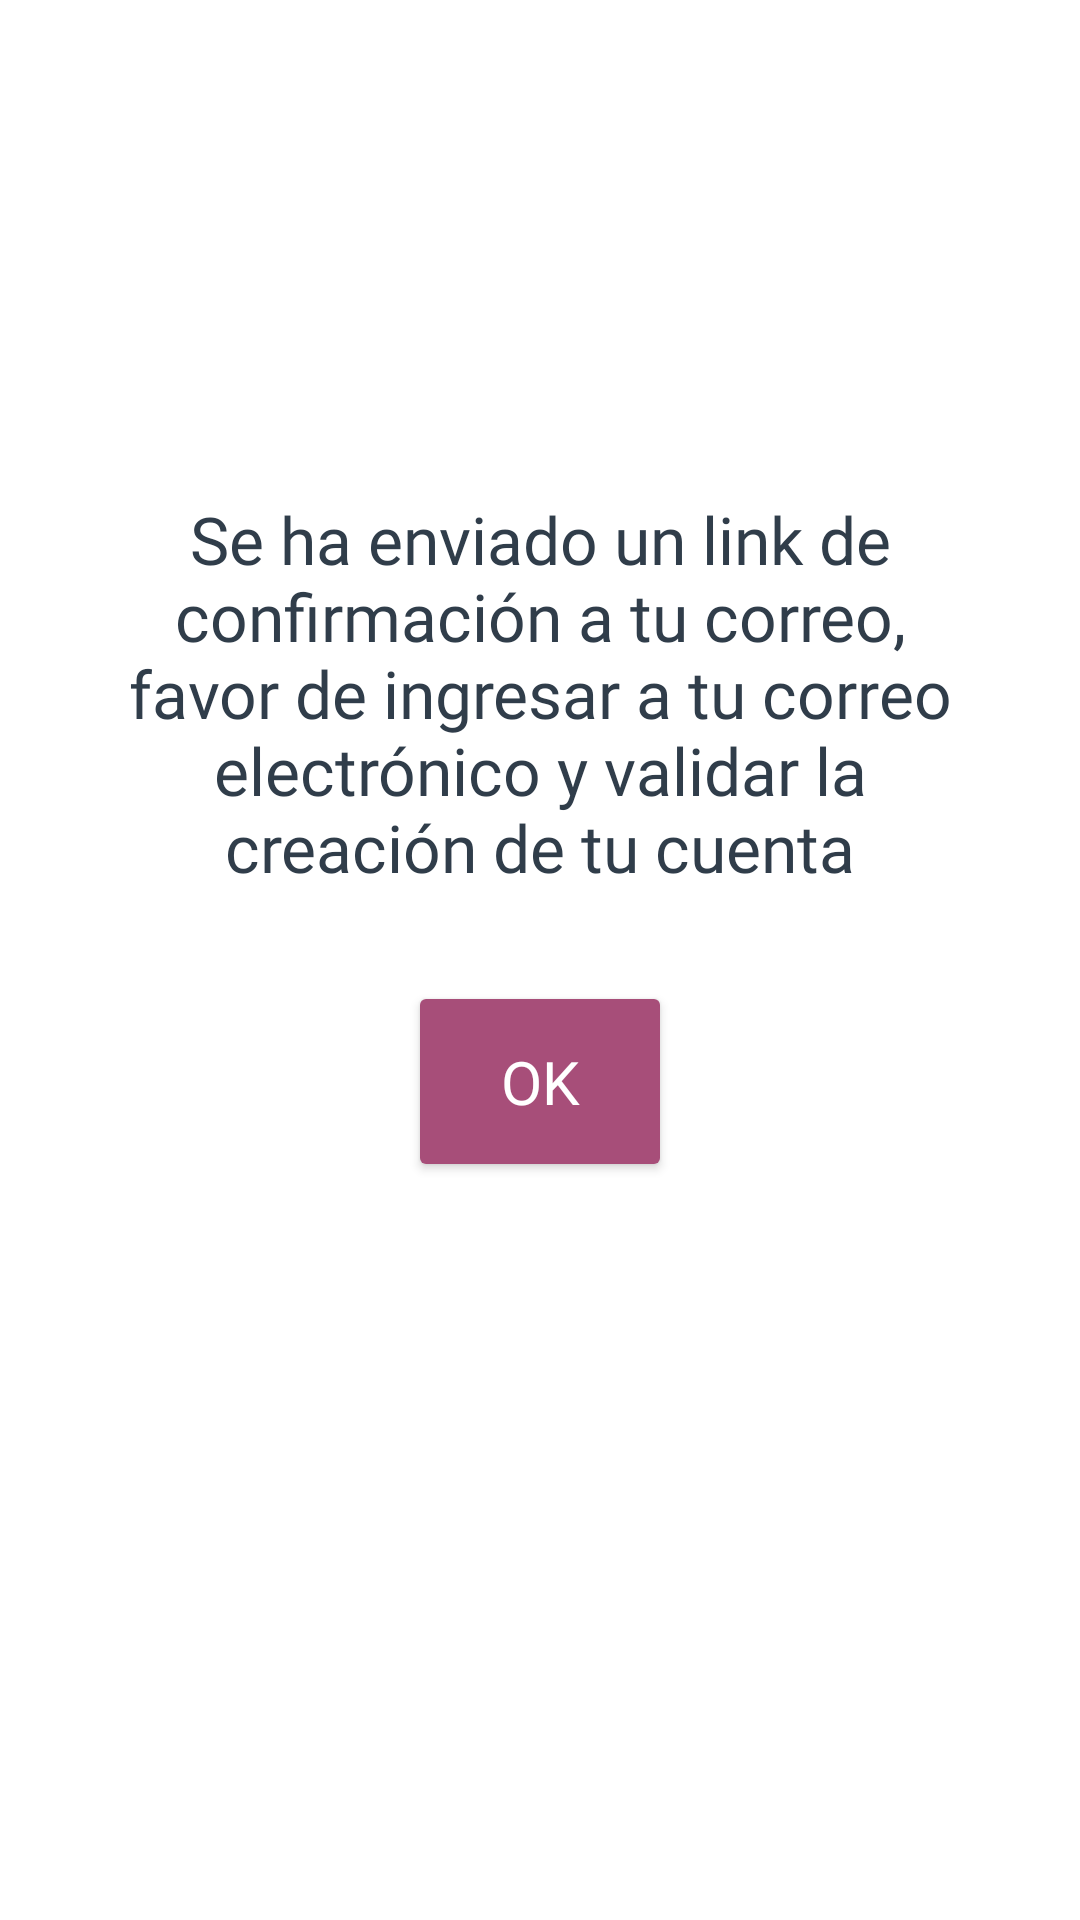

This screen was rendered from an Android layout file. Write that file and the resources it references.
<!-- AndroidManifest.xml: application theme Theme.EstudiaFCA -->
<!-- res/layout/activity_email_verification.xml -->
<?xml version="1.0" encoding="utf-8"?>
<androidx.constraintlayout.widget.ConstraintLayout xmlns:android="http://schemas.android.com/apk/res/android"
    xmlns:app="http://schemas.android.com/apk/res-auto"
    xmlns:tools="http://schemas.android.com/tools"
    android:layout_width="match_parent"
    android:layout_height="match_parent">


    <TextView
        android:id="@+id/textEmailVerification"
        android:layout_width="wrap_content"
        android:layout_height="wrap_content"
        android:paddingTop="160dp"
        android:text="Se ha enviado un link de confirmación a tu correo, favor de ingresar a tu correo electrónico y validar la creación de tu cuenta"
        android:gravity="center"
        app:layout_constraintLeft_toLeftOf="parent"
        app:layout_constraintRight_toRightOf="parent"
        app:layout_constraintTop_toTopOf="parent"
        android:paddingHorizontal="40dp"
        android:layout_marginLeft="0dp"
        style="@style/labelText"/>


    <Button
        android:id="@+id/btnOkVerificar"
        android:text="OK"
        android:layout_marginTop="30dp"
        app:layout_constraintStart_toStartOf="parent"
        app:layout_constraintEnd_toEndOf="parent"
        app:layout_constraintTop_toBottomOf="@+id/textEmailVerification"
        style="@style/btnSimple"
        />


</androidx.constraintlayout.widget.ConstraintLayout>
<!-- resources referenced by this layout -->
<resources>
  <style name="btnSimple">
          <item name="android:backgroundTint">@color/colorBtn</item>
          <item name="android:fontFamily">@font/lato_regular</item>
          <item name="android:textSize">20sp</item>
          <item name="android:textColor">@color/white</item>
          <item name="android:layout_width">wrap_content</item>
          <item name="android:layout_height">wrap_content</item>
          <item name="android:padding">20dp</item>
          <item name="cornerRadius">18dp</item>
      </style>
  <style name="labelText">
          <item name="android:textColor">@color/colorTitle</item>
          <item name="android:fontFamily">@font/lato_bold</item>
          <item name="android:layout_marginLeft">20dp</item>
          <item name="android:layout_marginTop">5dp</item>
          <item name="android:layout_marginBottom">5dp</item>
          <item name="android:textSize">22sp</item>
      </style>
  <style name="Theme.EstudiaFCA" parent="Theme.MaterialComponents.Light.NoActionBar">
          
          <item name="colorPrimary">@color/purple_500</item>
          <item name="colorPrimaryVariant">@color/purple_700</item>
          <item name="colorOnPrimary">@color/white</item>
          
          <item name="colorSecondary">@color/teal_200</item>
          <item name="colorSecondaryVariant">@color/teal_700</item>
          <item name="colorOnSecondary">@color/white</item>
          
          <item name="android:statusBarColor" tools:targetApi="l">?attr/colorPrimaryVariant</item>
          
  
      </style>
  <color name="colorBtn">#a74e79</color>
  <color name="white">#FFFFFFFF</color>
  <color name="colorTitle">#303d4a</color>
  <color name="purple_500">#6cacb4</color>
  <color name="purple_700">#6cacb4</color>
  <color name="teal_200">#e8d8e0</color>
  <color name="teal_700">#FF018786</color>
</resources>
